Run: headless pygame with SDL's dummy video driver; simulated clock (each Clock.tick advances the game by its frame time, no real sleeping); random seed 0; keys injected as events and as key.get_pressed() state; no mouse input.
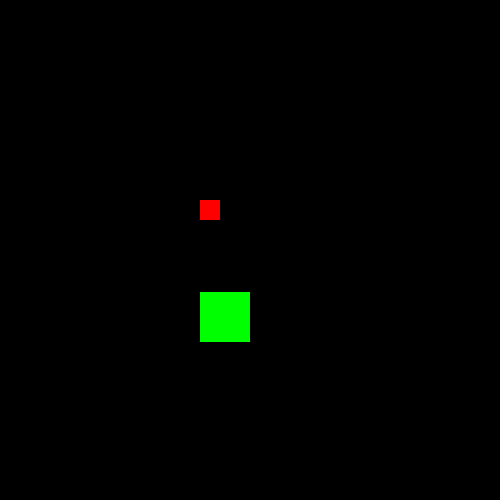
Frame 1 of 4 · flips 1–60 · no input
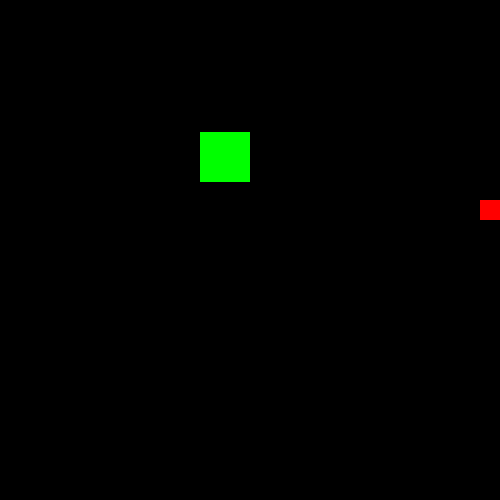
Frame 2 of 4 · flips 61–180 · tapped SPACE, RETURN · held RIGHT (→), D
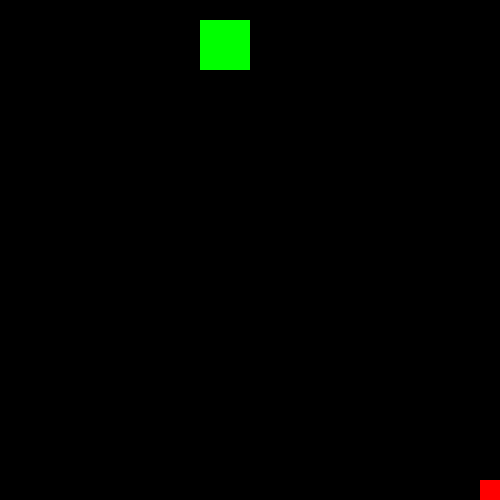
Frame 3 of 4 · flips 181–300 · held DOWN (↓), S
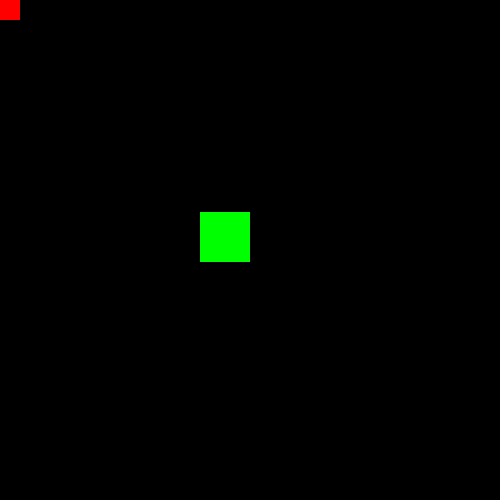
Frame 4 of 4 · flips 301–420 · held LEFT (←), A, UP (↑), W

The pygame program that drew these frames:

# import pygame module in this program
import pygame
import random
from pygame.locals import *

# activate the pygame library .
# initiate pygame and give permission
# to use pygame's functionality.
pygame.init()

# create the display surface object
# of specific dimension..e(500, 500).
win = pygame.display.set_mode((500, 500))

# set the pygame window name
pygame.display.set_caption("Moving rectangle")

# object current co-ordinates
x = 200
y = 200

# dimensions of the object
width = 20
height = 20

# velocity / speed of movement
vel = 10

# static object
wall_x = width/2
wall_y = height/2
wall_yc = 3 * random.choice((1, -1))
wall_xc = 3 * random.choice((1, -1))
wallp = 100

# object
player_rect = Rect(200, 500, 50, 50)
speed = 8
# Indicates pygame is running
run = True

# infinite loop
while run:
    # creates time delay of 10ms
    pygame.time.delay(10)
    player_rect.bottom += speed
    collide = pygame.Rect.colliderect(player_rect,(x, y, width, height))
    if collide:
        speed *= -1

    if player_rect.top < 0 or player_rect.bottom > 600:
        speed *= -1


    # iterate over the list of Event objects
    # that was returned by pygame.event.get() method.
    for event in pygame.event.get():

        # if event object type is QUIT
        # then quitting the pygame
        # and program both.
        if event.type == pygame.QUIT:
            # it will make exit the while loop
            run = False
    # stores keys pressed
    keys = pygame.key.get_pressed()

    # if left arrow key is pressed
    if keys[pygame.K_LEFT] and x > 0:
        # decrement in x co-ordinate
        x -= vel

    # if left arrow key is pressed
    if keys[pygame.K_RIGHT] and x < 500 - width:
        # increment in x co-ordinate
        x += vel

    # if left arrow key is pressed
    if keys[pygame.K_UP] and y > 0:
        # decrement in y co-ordinate
        y -= vel

    # if left arrow key is pressed
    if keys[pygame.K_DOWN] and y < 500 - height:
        # increment in y co-ordinate
        y += vel

    # if the wall touches the win
        if wall_x + wallp >= 500 or wall_x <= 0 :
            wall_xc *= -1
        if wall_y + wallp >= 500 or wallp <= 0 :
            wall_yc *= -1
    # changes
    wall_y += wall_yc
    wall_x += wall_xc




    # completely fill the surface object
    # with black colour
    win.fill((0, 0, 0))

    # drawing object on screen which is rectangle here
    pygame.draw.rect(win, (255, 0, 0), (x, y, width, height))
    ballImg = pygame.draw.circle(win, (255, 0,0),(int(wall_x), int(wall_y)),15)
    pygame.draw.rect(win, (0, 255, 0),player_rect)

    # it refreshes the window
    pygame.display.update()

# closes the pygame window
pygame.quit()
